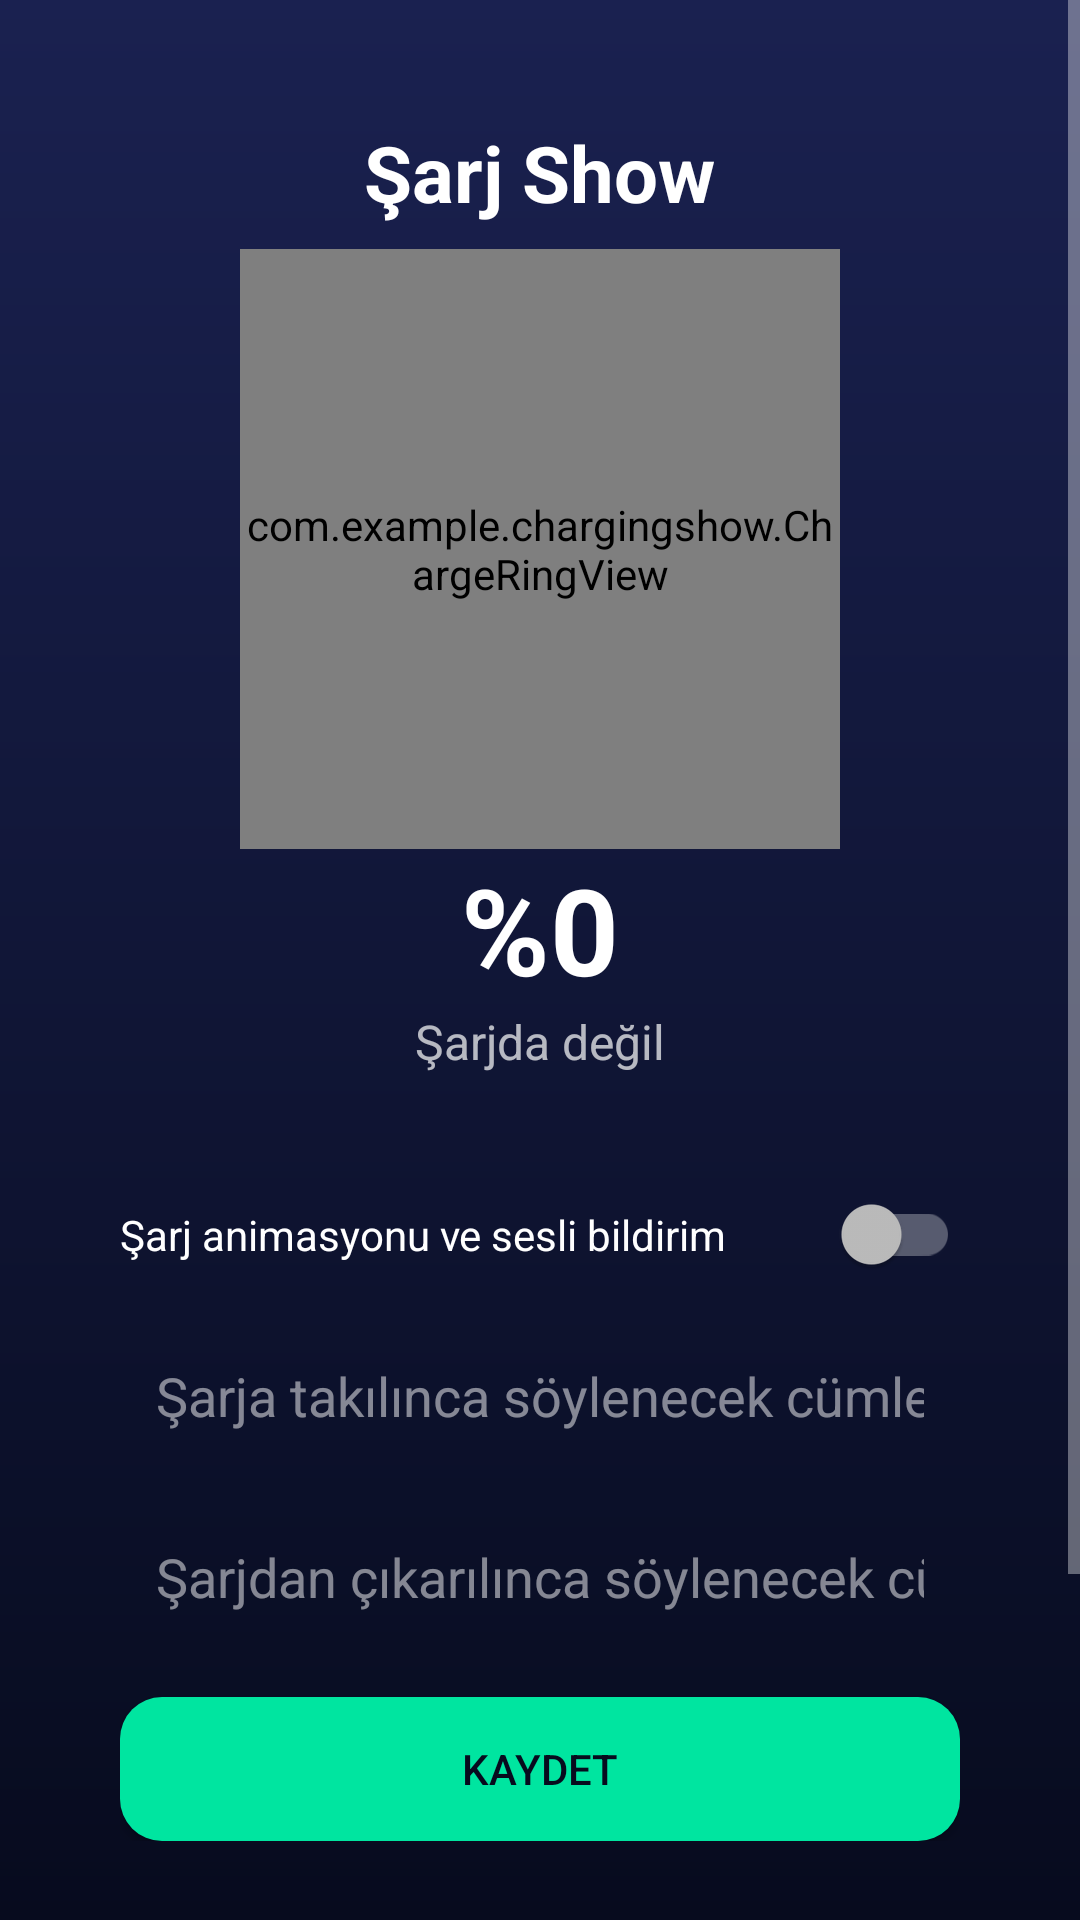

This screen was rendered from an Android layout file. Write that file and the resources it references.
<!-- AndroidManifest.xml: application theme Theme.ChargingShow -->
<!-- res/layout/activity_main.xml -->
<?xml version="1.0" encoding="utf-8"?>
<ScrollView xmlns:android="http://schemas.android.com/apk/res/android"
    android:layout_width="match_parent"
    android:layout_height="match_parent"
    android:background="@drawable/bg_gradient"
    android:fillViewport="true">

    <LinearLayout
        android:layout_width="match_parent"
        android:layout_height="wrap_content"
        android:gravity="center_horizontal"
        android:orientation="vertical"
        android:padding="24dp">

        <TextView
            android:layout_width="wrap_content"
            android:layout_height="wrap_content"
            android:layout_marginTop="16dp"
            android:text="@string/app_name"
            android:textColor="@color/text_primary"
            android:textSize="26sp"
            android:textStyle="bold" />

        <com.example.chargingshow.ChargeRingView
            android:id="@+id/ring"
            android:layout_width="200dp"
            android:layout_height="200dp"
            android:layout_marginTop="8dp" />

        <TextView
            android:id="@+id/tvPercent"
            android:layout_width="wrap_content"
            android:layout_height="wrap_content"
            android:text="%0"
            android:textColor="@color/text_primary"
            android:textSize="40sp"
            android:textStyle="bold" />

        <TextView
            android:id="@+id/tvStatus"
            android:layout_width="wrap_content"
            android:layout_height="wrap_content"
            android:text="@string/not_charging"
            android:textColor="@color/text_secondary"
            android:textSize="16sp" />

        <LinearLayout
            android:layout_width="match_parent"
            android:layout_height="wrap_content"
            android:layout_marginTop="24dp"
            android:background="@drawable/bg_card"
            android:orientation="vertical"
            android:padding="16dp">

            <androidx.appcompat.widget.SwitchCompat
                android:id="@+id/switchService"
                android:layout_width="match_parent"
                android:layout_height="wrap_content"
                android:text="@string/service_switch"
                android:textColor="@color/text_primary" />

            <EditText
                android:id="@+id/etPlug"
                android:layout_width="match_parent"
                android:layout_height="wrap_content"
                android:layout_marginTop="16dp"
                android:background="@drawable/bg_input"
                android:hint="@string/plug_text_hint"
                android:inputType="text"
                android:padding="12dp"
                android:textColor="@color/text_primary"
                android:textColorHint="#80FFFFFF" />

            <EditText
                android:id="@+id/etUnplug"
                android:layout_width="match_parent"
                android:layout_height="wrap_content"
                android:layout_marginTop="12dp"
                android:background="@drawable/bg_input"
                android:hint="@string/unplug_text_hint"
                android:inputType="text"
                android:padding="12dp"
                android:textColor="@color/text_primary"
                android:textColorHint="#80FFFFFF" />

            <Button
                android:id="@+id/btnSave"
                android:layout_width="match_parent"
                android:layout_height="wrap_content"
                android:layout_marginTop="16dp"
                android:background="@drawable/bg_button"
                android:text="@string/save"
                android:textColor="@color/bg_dark" />
        </LinearLayout>

        <LinearLayout
            android:layout_width="match_parent"
            android:layout_height="wrap_content"
            android:layout_marginTop="16dp"
            android:background="@drawable/bg_card"
            android:orientation="vertical"
            android:padding="16dp">

            <TextView
                android:id="@+id/tvOverlayState"
                android:layout_width="match_parent"
                android:layout_height="wrap_content"
                android:textColor="@color/text_secondary"
                android:textSize="14sp" />

            <Button
                android:id="@+id/btnOverlay"
                android:layout_width="match_parent"
                android:layout_height="wrap_content"
                android:layout_marginTop="12dp"
                android:background="@drawable/bg_button"
                android:text="@string/overlay_permission"
                android:textColor="@color/bg_dark" />
        </LinearLayout>
    </LinearLayout>
</ScrollView>
<!-- resources referenced by this layout -->
<resources>
  <color name="bg_dark">#070B1E</color>
  <color name="text_primary">#FFFFFF</color>
  <color name="text_secondary">#B3FFFFFF</color>
  <!-- drawable bg_button (drawable) -->
  <?xml version="1.0" encoding="utf-8"?>
  <shape xmlns:android="http://schemas.android.com/apk/res/android" android:shape="rectangle">
      <solid android:color="#00E5A0" />
      <corners android:radius="14dp" />
  </shape>
  <!-- drawable bg_gradient (drawable) -->
  <?xml version="1.0" encoding="utf-8"?>
  <shape xmlns:android="http://schemas.android.com/apk/res/android" android:shape="rectangle">
      <gradient
          android:angle="270"
          android:startColor="#1A2150"
          android:endColor="#070B1E" />
  </shape>
  <string name="app_name">Şarj Show</string>
  <string name="not_charging">Şarjda değil</string>
  <string name="overlay_permission">Üstte gösterme iznini aç</string>
  <string name="plug_text_hint">Şarja takılınca söylenecek cümle</string>
  <string name="save">Kaydet</string>
  <string name="service_switch">Şarj animasyonu ve sesli bildirim</string>
  <string name="unplug_text_hint">Şarjdan çıkarılınca söylenecek cümle</string>
  <style name="Theme.ChargingShow" parent="Theme.AppCompat.NoActionBar">
          <item name="android:windowBackground">@color/bg_dark</item>
          <item name="android:statusBarColor">@color/bg_dark</item>
          <item name="android:navigationBarColor">@color/bg_dark</item>
          <item name="android:windowLightStatusBar">false</item>
          <item name="colorAccent">@color/neon_green</item>
          <item name="colorControlActivated">@color/neon_green</item>
      </style>
  <color name="neon_green">#00E5A0</color>
</resources>
